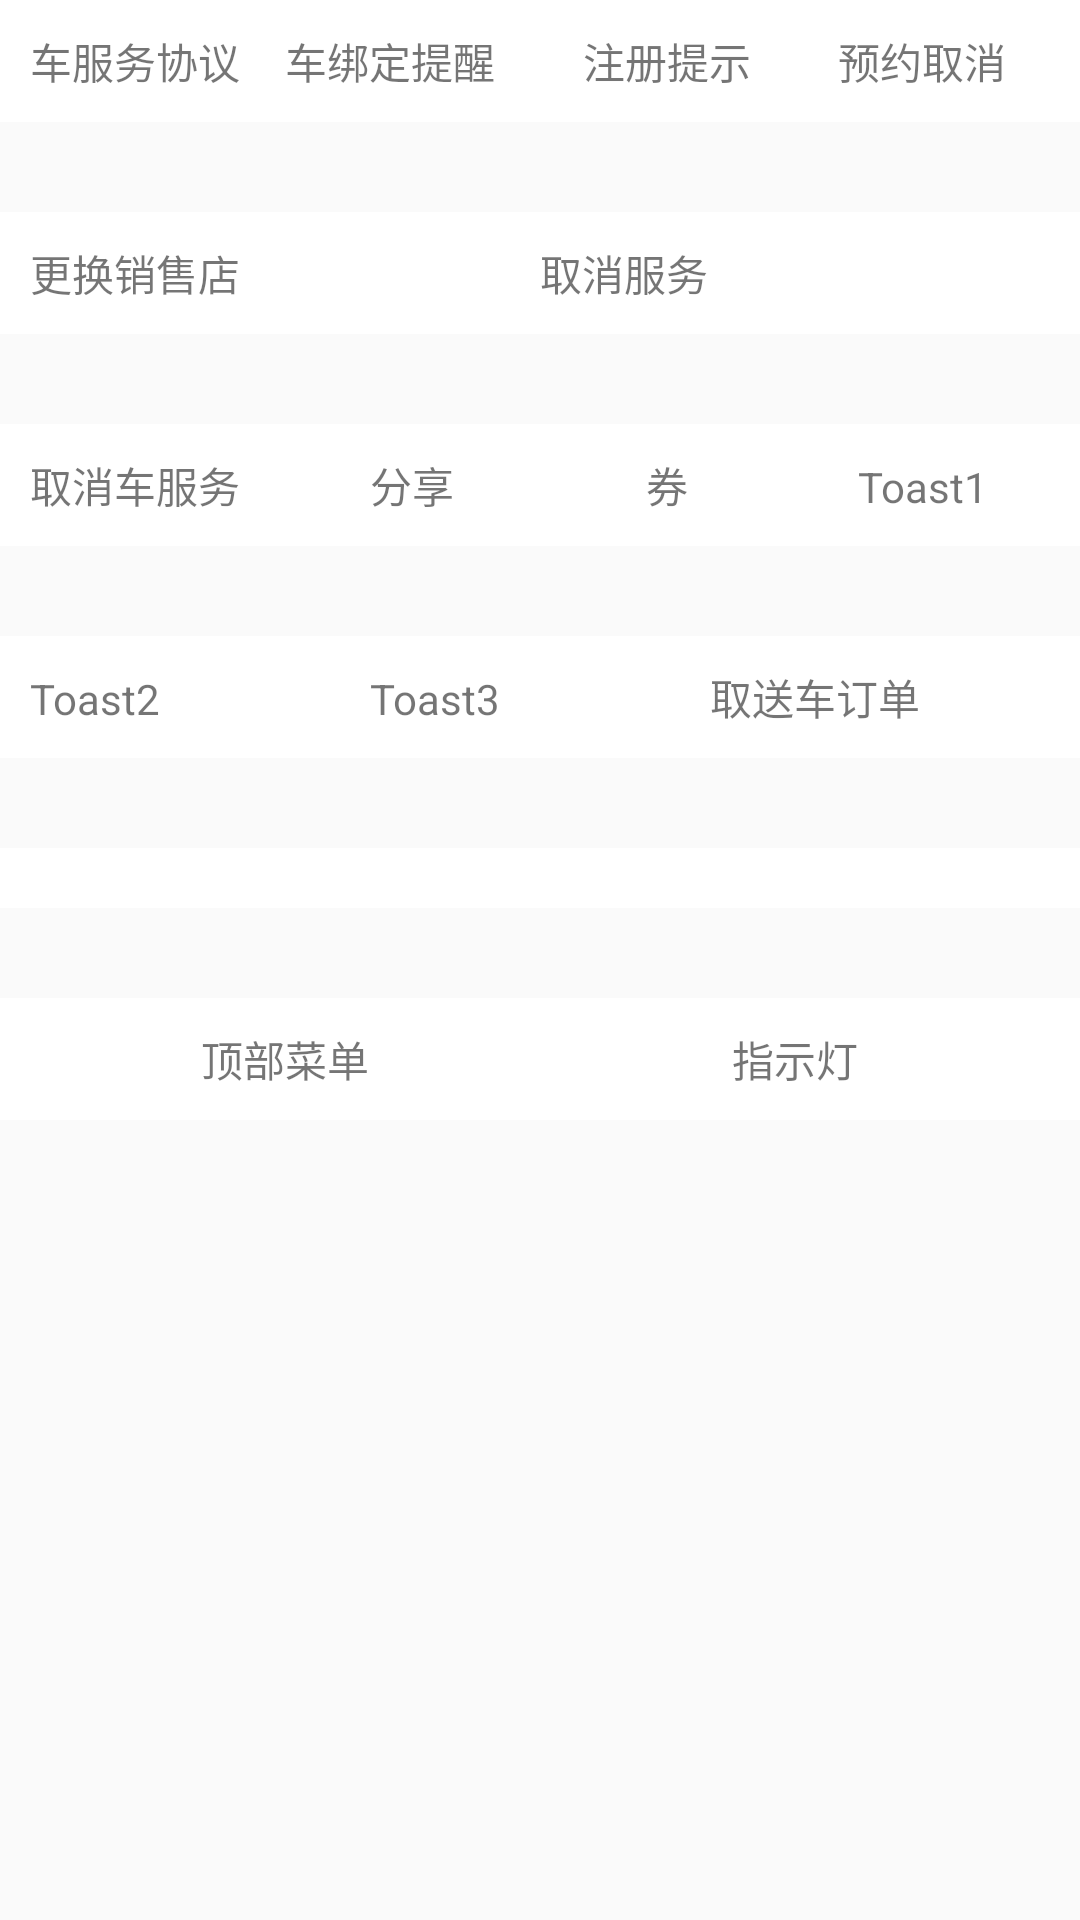

Write the Android layout XML for this screen, with the resource values it uses.
<!-- AndroidManifest.xml: application theme AppTheme -->
<!-- res/layout/bombactivity_layout.xml -->
<?xml version="1.0" encoding="utf-8"?>
<LinearLayout xmlns:android="http://schemas.android.com/apk/res/android"
    android:layout_width="match_parent"
    android:layout_height="match_parent"
    android:orientation="vertical">

    <LinearLayout
        android:layout_width="match_parent"
        android:layout_height="wrap_content"
        android:background="@color/white"
        android:orientation="horizontal"
        android:padding="10dp">

        <TextView
            android:id="@+id/car_agreement"
            android:layout_width="0dp"
            android:layout_height="wrap_content"
            android:layout_weight="1"
            android:text="车服务协议" />

        <TextView
            android:id="@+id/car_bind"
            android:layout_width="0dp"
            android:layout_height="wrap_content"
            android:layout_weight="1"
            android:text="车绑定提醒" />

        <TextView
            android:id="@+id/regist"
            android:layout_width="0dp"
            android:layout_height="wrap_content"
            android:layout_weight="1"
            android:gravity="center"
            android:text="注册提示" />

        <TextView
            android:id="@+id/appoint_cancel"
            android:layout_width="0dp"
            android:layout_height="wrap_content"
            android:layout_weight="1"
            android:gravity="center"
            android:text="预约取消" />


    </LinearLayout>

    <LinearLayout
        android:layout_width="match_parent"
        android:layout_height="wrap_content"
        android:layout_marginTop="30dp"
        android:background="@color/white"
        android:orientation="horizontal"
        android:padding="10dp">

        <TextView
            android:id="@+id/change_shop"
            android:layout_width="0dp"
            android:layout_height="wrap_content"
            android:layout_weight="1"
            android:text="更换销售店" />

        <TextView
            android:id="@+id/cancel_car_server"
            android:layout_width="0dp"
            android:layout_height="wrap_content"
            android:layout_weight="1"
            android:text="取消服务" />
    </LinearLayout>
    <LinearLayout
        android:layout_width="match_parent"
        android:layout_height="wrap_content"
        android:layout_marginTop="30dp"
        android:background="@color/white"
        android:orientation="horizontal"
        android:padding="10dp">

        <TextView
            android:id="@+id/bottom_cancel_carserver"
            android:layout_height="wrap_content"
            android:layout_width="0dp"
            android:layout_weight="1"
            android:text="取消车服务"/>

        <TextView
            android:id="@+id/share"
            android:layout_height="wrap_content"
            android:layout_width="0dp"
            android:layout_weight="1"
            android:gravity="center"
            android:text="分享"/>

        <TextView
            android:id="@+id/quan"
            android:layout_width="0dp"
            android:layout_height="wrap_content"
            android:layout_weight="1"
            android:gravity="center"
            android:text="券" />

        <TextView
            android:id="@+id/bomb_ten"
            android:layout_height="wrap_content"
            android:layout_width="0dp"
            android:layout_weight="1"
            android:gravity="center"
            android:text="Toast1"/>


    </LinearLayout>

    <LinearLayout
        android:layout_width="match_parent"
        android:layout_height="wrap_content"
        android:layout_marginTop="30dp"
        android:background="@color/white"
        android:orientation="horizontal"
        android:padding="10dp">

        <TextView
            android:id="@+id/bomb11"
            android:layout_width="0dp"
            android:layout_height="wrap_content"
            android:layout_weight="1"
            android:text="Toast2" />

        <TextView
            android:id="@+id/bomb12"
            android:layout_width="0dp"
            android:layout_height="wrap_content"
            android:layout_weight="1"
            android:text="Toast3" />

        <TextView
            android:id="@+id/order"
            android:layout_width="0dp"
            android:layout_height="wrap_content"
            android:layout_weight="1"
            android:text="取送车订单" />



    </LinearLayout>

    <LinearLayout
        android:layout_width="match_parent"
        android:layout_height="wrap_content"
        android:layout_marginTop="30dp"
        android:background="@color/white"
        android:orientation="horizontal"
        android:padding="10dp">

        <TextView
            android:visibility="gone"
            android:id="@+id/bottom_pick"
            android:layout_width="0dp"
            android:layout_height="wrap_content"
            android:layout_weight="1"
            android:text="底部轮滑" />


    </LinearLayout>

    <LinearLayout
        android:layout_width="match_parent"
        android:layout_height="wrap_content"
        android:layout_marginTop="30dp"
        android:background="@color/white"
        android:orientation="horizontal"
        android:padding="10dp">

        <TextView
            android:id="@+id/pop"
            android:gravity="center"
            android:layout_width="0dp"
            android:layout_height="wrap_content"
            android:layout_weight="1"
            android:text="顶部菜单"/>

        <TextView
            android:gravity="center"
            android:id="@+id/light"
            android:layout_width="0dp"
            android:layout_height="wrap_content"
            android:layout_weight="1"
            android:text="指示灯" />



    </LinearLayout>


</LinearLayout>
<!-- resources referenced by this layout -->
<resources>
  <color name="white">#FFFFFF</color>
  <style name="AppTheme" parent="Theme.AppCompat.Light.DarkActionBar">
          
          <item name="colorPrimary">@color/colorPrimary</item>
          <item name="colorPrimaryDark">@color/colorPrimaryDark</item>
          <item name="colorAccent">@color/colorAccent</item>
      </style>
  <color name="colorPrimary">#3F51B5</color>
  <color name="colorPrimaryDark">#303F9F</color>
  <color name="colorAccent">#FF4081</color>
</resources>
